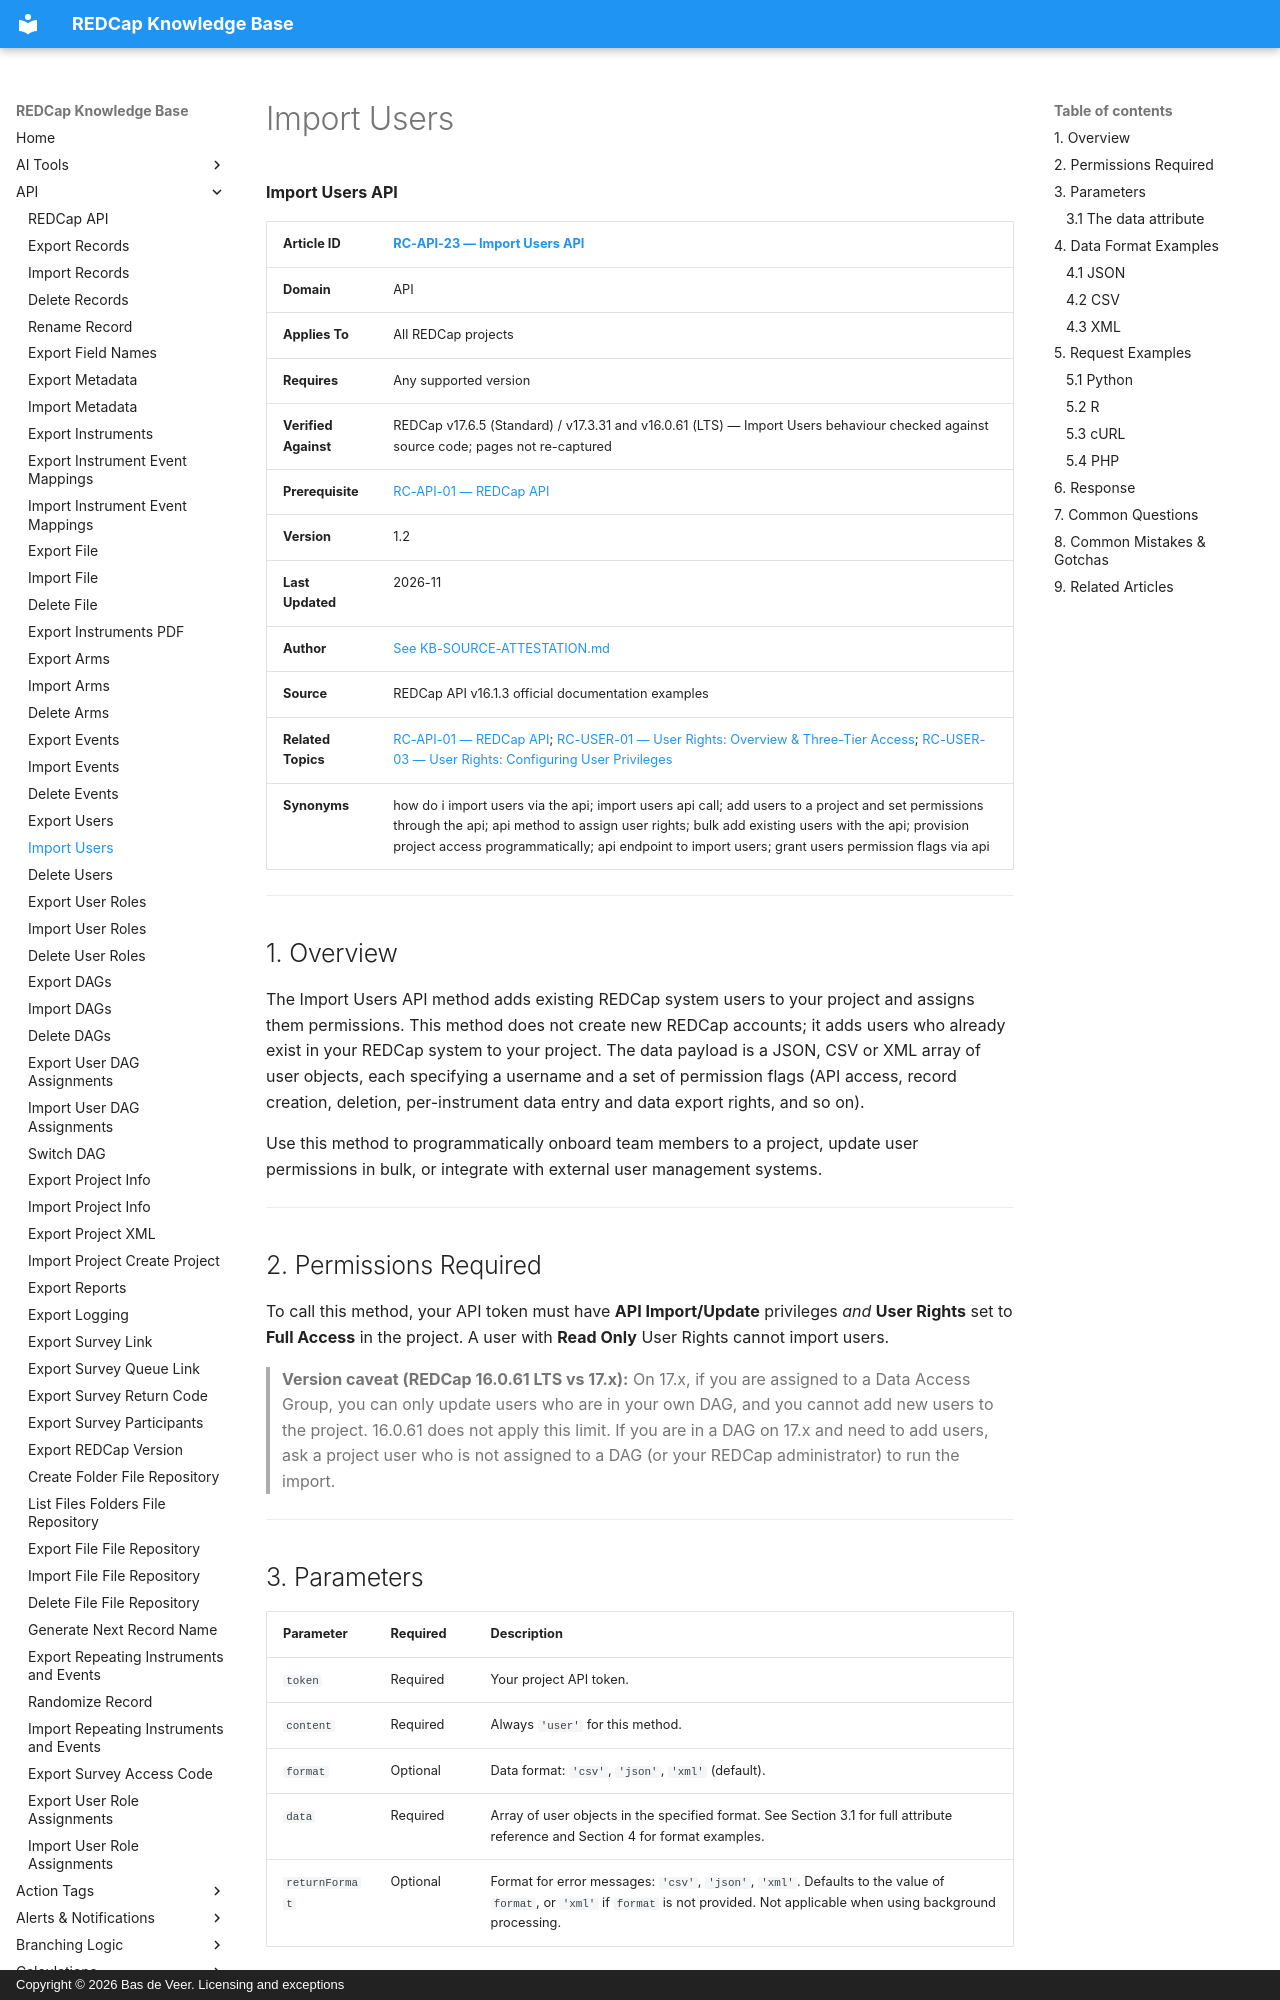

repository: bdeveer/REDCap_KB_RAG · page: RC-API-23_Import-Users/index.html · generator: mkdocs · copyright: Copyright © 2026 Bas de Veer. Licensing and exceptions



**Import Users API**

| **Article ID** | [RC-API-23 — Import Users API](RC-API-23_Import-Users.md) |
|---|---|
| **Domain** | API |
| **Applies To** | All REDCap projects |
| **Requires** | Any supported version |
| **Verified Against** | REDCap v17.6.5 (Standard) / v17.3.31 and v16.0.61 (LTS) — Import Users behaviour checked against source code; pages not re-captured |
| **Prerequisite** | [RC-API-01 — REDCap API](RC-API-01_REDCap-API.md) |
| **Version** | 1.2 |
| **Last Updated** | 2026-11 |
| **Author** | [See KB-SOURCE-ATTESTATION.md](KB-SOURCE-ATTESTATION.md) |
| **Source** | REDCap API v16.1.3 official documentation examples |
| **Related Topics** | [RC-API-01 — REDCap API](RC-API-01_REDCap-API.md); [RC-USER-01 — User Rights: Overview & Three-Tier Access](RC-USER-01_User-Rights-Overview-and-Three-Tier-Access.md); [RC-USER-03 — User Rights: Configuring User Privileges](RC-USER-03_User-Rights-Configuring-User-Privileges.md) |
| **Synonyms** | how do i import users via the api; import users api call; add users to a project and set permissions through the api; api method to assign user rights; bulk add existing users with the api; provision project access programmatically; api endpoint to import users; grant users permission flags via api |

---

## 1. Overview

The Import Users API method adds existing REDCap system users to your project and assigns them permissions. This method does not create new REDCap accounts; it adds users who already exist in your REDCap system to your project. The data payload is a JSON, CSV or XML array of user objects, each specifying a username and a set of permission flags (API access, record creation, deletion, per-instrument data entry and data export rights, and so on).

Use this method to programmatically onboard team members to a project, update user permissions in bulk, or integrate with external user management systems.

---

## 2. Permissions Required

To call this method, your API token must have **API Import/Update** privileges *and* **User Rights** set to **Full Access** in the project. A user with **Read Only** User Rights cannot import users.

> **Version caveat (REDCap 16.0.61 LTS vs 17.x):** On 17.x, if you are assigned to a Data Access Group, you can only update users who are in your own DAG, and you cannot add new users to the project. 16.0.61 does not apply this limit. If you are in a DAG on 17.x and need to add users, ask a project user who is not assigned to a DAG (or your REDCap administrator) to run the import.

---

## 3. Parameters

| Parameter | Required | Description |
|---|---|---|
| `token` | Required | Your project API token. |
| `content` | Required | Always `'user'` for this method. |
| `format` | Optional | Data format: `'csv'`, `'json'`, `'xml'` (default). |
| `data` | Required | Array of user objects in the specified format. See Section 3.1 for full attribute reference and Section 4 for format examples. |
| `returnFormat` | Optional | Format for error messages: `'csv'`, `'json'`, `'xml'`. Defaults to the value of `format`, or `'xml'` if `format` is not provided. Not applicable when using background processing. |
